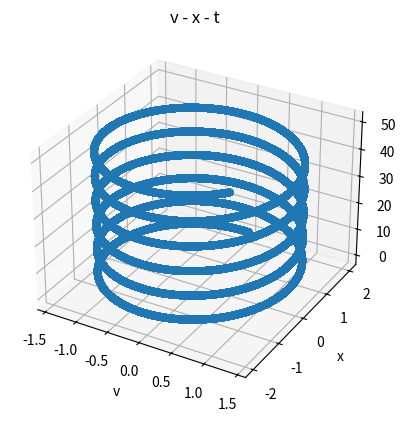

Python code for this plot:
import matplotlib.pyplot as plt
import numpy as np
from mpl_toolkits.mplot3d import Axes3D

h = 0.0001
k = 0.1
m = 0.2

px = 2
pos = []

velo = 0
velocidad = []

aceleracion = []

tiempo = 50
pt = np.arange(0, tiempo, h)

U = []
K = []
E = []

for i in pt:

    pos.append(px)
    velocidad.append(velo)
    aceleracion.append((-k/m)*px)

    velo = velo + aceleracion[-1]*h
    px = px + velo*h
    
    U.append((1/2)*k*pos[-1]**2)
    K.append((1/2)*m*velocidad[-1]**2)
    E.append(U[-1]+K[-1])

"""
plt.subplot(2,2,1)
plt.plot(pos,pt)    
plt.xlabel('espacio-x')
plt.ylabel('tiempo')
plt.title('x - t')
plt.grid(True)

plt.subplot(2,2,2)
plt.plot(velocidad,pt)    
plt.ylabel('tiempo')
plt.xlabel('velocidad-x')
plt.title('x - t')
plt.grid(True)

plt.subplot(2,2,3)
plt.plot(aceleracion,pt)    
plt.ylabel('tiempo')
plt.xlabel('acelearacion-x')
plt.title('x - t')
plt.grid(True)

plt.subplot(2,2,4)
plt.plot(velocidad,pos)    
plt.ylabel('espacio-x')
plt.xlabel('velocidad-x')
plt.title('x - t')
plt.grid(True)

plt.show()

plt.subplot(2,2,1)
plt.plot(U,pos)    
plt.xlabel('E. elastica')
plt.ylabel('espacio-x')
plt.title('U - x')
plt.grid(True)

plt.subplot(2,2,2)
plt.plot(K,pos)    
plt.xlabel('E. cinética')
plt.ylabel('espacio-x')
plt.title('K - x')
plt.grid(True)

plt.subplot(2,2,3)
plt.plot(E,pos)    
plt.xlabel('E. total')
plt.ylabel('espacio-x')
plt.title('E - x')
plt.grid(True)

plt.show()
"""
g2 = plt.axes(projection='3d')
g2.scatter3D(velocidad,pos,pt)
g2.set_xlabel('v')
g2.set_ylabel('x')
g2.set_zlabel('t')
plt.title('v - x - t')

plt.show()
